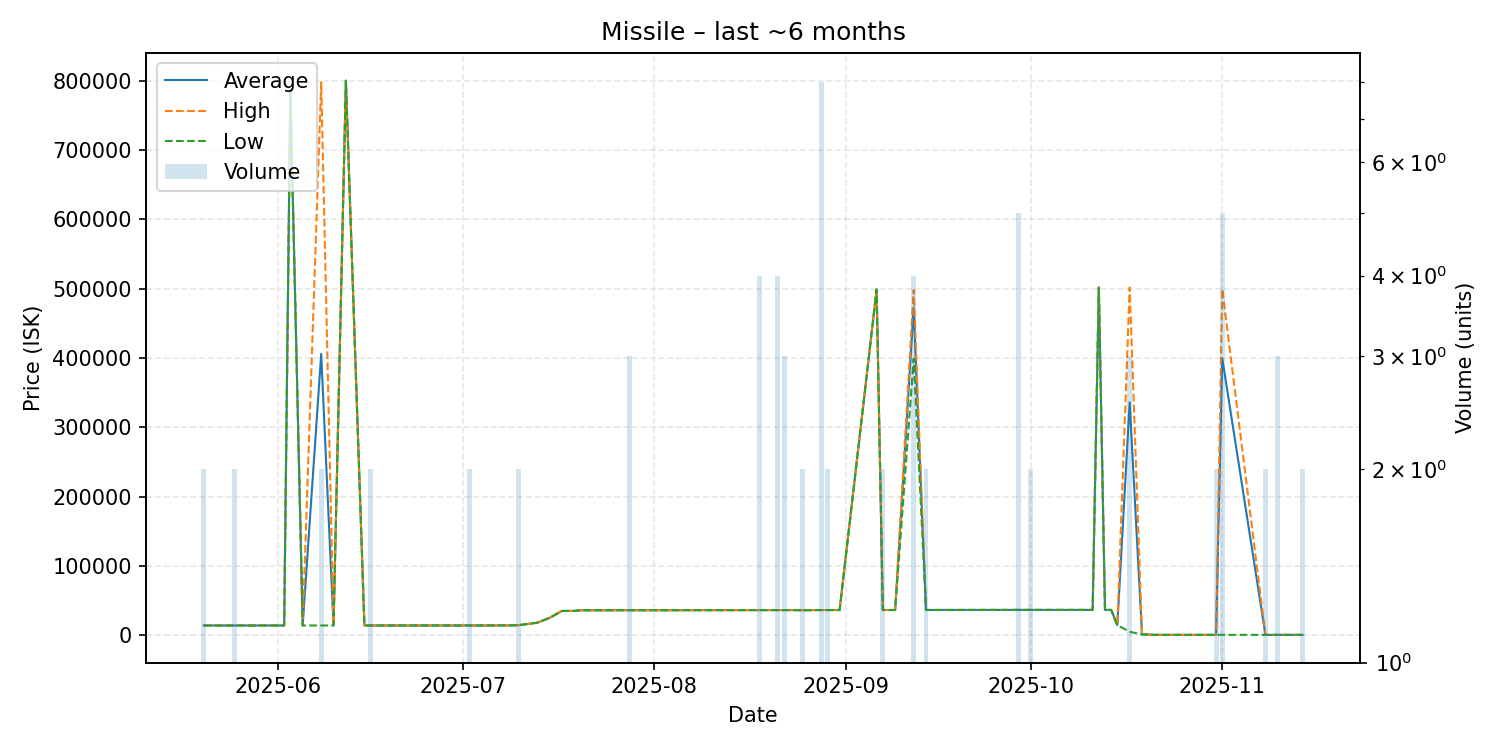

Source data for this figure (header and first rows):
date, average, highest, lowest, order_count, volume
2025-05-20, 14060, 14060, 14060, 2, 2
2025-05-21, 14060, 14060, 14060, 1, 1
2025-05-22, 14060, 14060, 14060, 1, 1
2025-05-25, 14060, 14060, 14060, 2, 2
2025-05-29, 14060, 14060, 14060, 1, 1
2025-05-31, 14060, 14060, 14060, 1, 1
2025-06-02, 14060, 14060, 14060, 1, 1
2025-06-03, 787600, 787600, 787600, 1, 1
2025-06-05, 14060, 14060, 14060, 1, 1
2025-06-08, 405880, 797700, 14060, 2, 2
2025-06-10, 14060, 14060, 14060, 1, 1
2025-06-12, 800000, 800000, 800000, 1, 1
2025-06-15, 14060, 14060, 14060, 1, 1
2025-06-16, 14060, 14060, 14060, 2, 2
2025-06-22, 14070, 14070, 14070, 1, 1
2025-06-24, 14070, 14070, 14070, 1, 1
2025-06-25, 14070, 14070, 14070, 1, 1
2025-06-26, 14080, 14080, 14080, 1, 1
2025-06-29, 14080, 14080, 14080, 1, 1
2025-07-01, 14080, 14080, 14080, 1, 1
2025-07-02, 14090, 14090, 14090, 2, 2
2025-07-04, 14090, 14090, 14090, 1, 1
2025-07-09, 14220, 14220, 14220, 1, 1
2025-07-10, 14530, 14530, 14530, 2, 2
2025-07-13, 18010, 18010, 18010, 1, 1
2025-07-15, 25000, 25000, 25000, 1, 1
2025-07-16, 30010, 30010, 30010, 1, 1
2025-07-17, 35030, 35030, 35030, 1, 1
2025-07-19, 35080, 35080, 35080, 1, 1
2025-07-20, 36010, 36010, 36010, 1, 1
2025-07-23, 36010, 36010, 36010, 1, 1
2025-07-24, 36040, 36040, 36040, 1, 1
2025-07-25, 36040, 36040, 36040, 1, 1
2025-07-28, 36060, 36060, 36060, 1, 3
2025-07-31, 36080, 36080, 36080, 1, 1
2025-08-03, 36080, 36080, 36080, 1, 1
2025-08-05, 36100, 36100, 36100, 1, 1
2025-08-09, 36160, 36160, 36160, 1, 1
2025-08-11, 36180, 36180, 36180, 1, 1
2025-08-12, 36180, 36180, 36180, 1, 1
2025-08-18, 36240, 36240, 36240, 1, 4
2025-08-21, 36260, 36260, 36260, 3, 4
2025-08-22, 36260, 36260, 36260, 2, 3
2025-08-23, 36260, 36260, 36260, 1, 1
2025-08-25, 36140, 36280, 36000, 2, 2
2025-08-28, 36310, 36310, 36310, 2, 8
2025-08-29, 36320, 36320, 36320, 1, 2
2025-08-31, 36330, 36330, 36330, 1, 1
2025-09-06, 498900, 498900, 498900, 1, 1
2025-09-07, 36370, 36370, 36370, 1, 2
2025-09-09, 36400, 36400, 36400, 1, 1
2025-09-12, 472750, 498000, 399000, 4, 4
2025-09-14, 36420, 36420, 36420, 2, 2
2025-09-28, 36500, 36500, 36500, 1, 1
2025-09-29, 36514, 36520, 36510, 2, 5
2025-09-30, 36510, 36510, 36510, 1, 1
2025-10-01, 36510, 36510, 36510, 2, 2
2025-10-07, 36510, 36510, 36510, 1, 1
2025-10-11, 36510, 36510, 36510, 1, 1
2025-10-12, 501500, 501500, 501500, 1, 1
... 18 more rows
